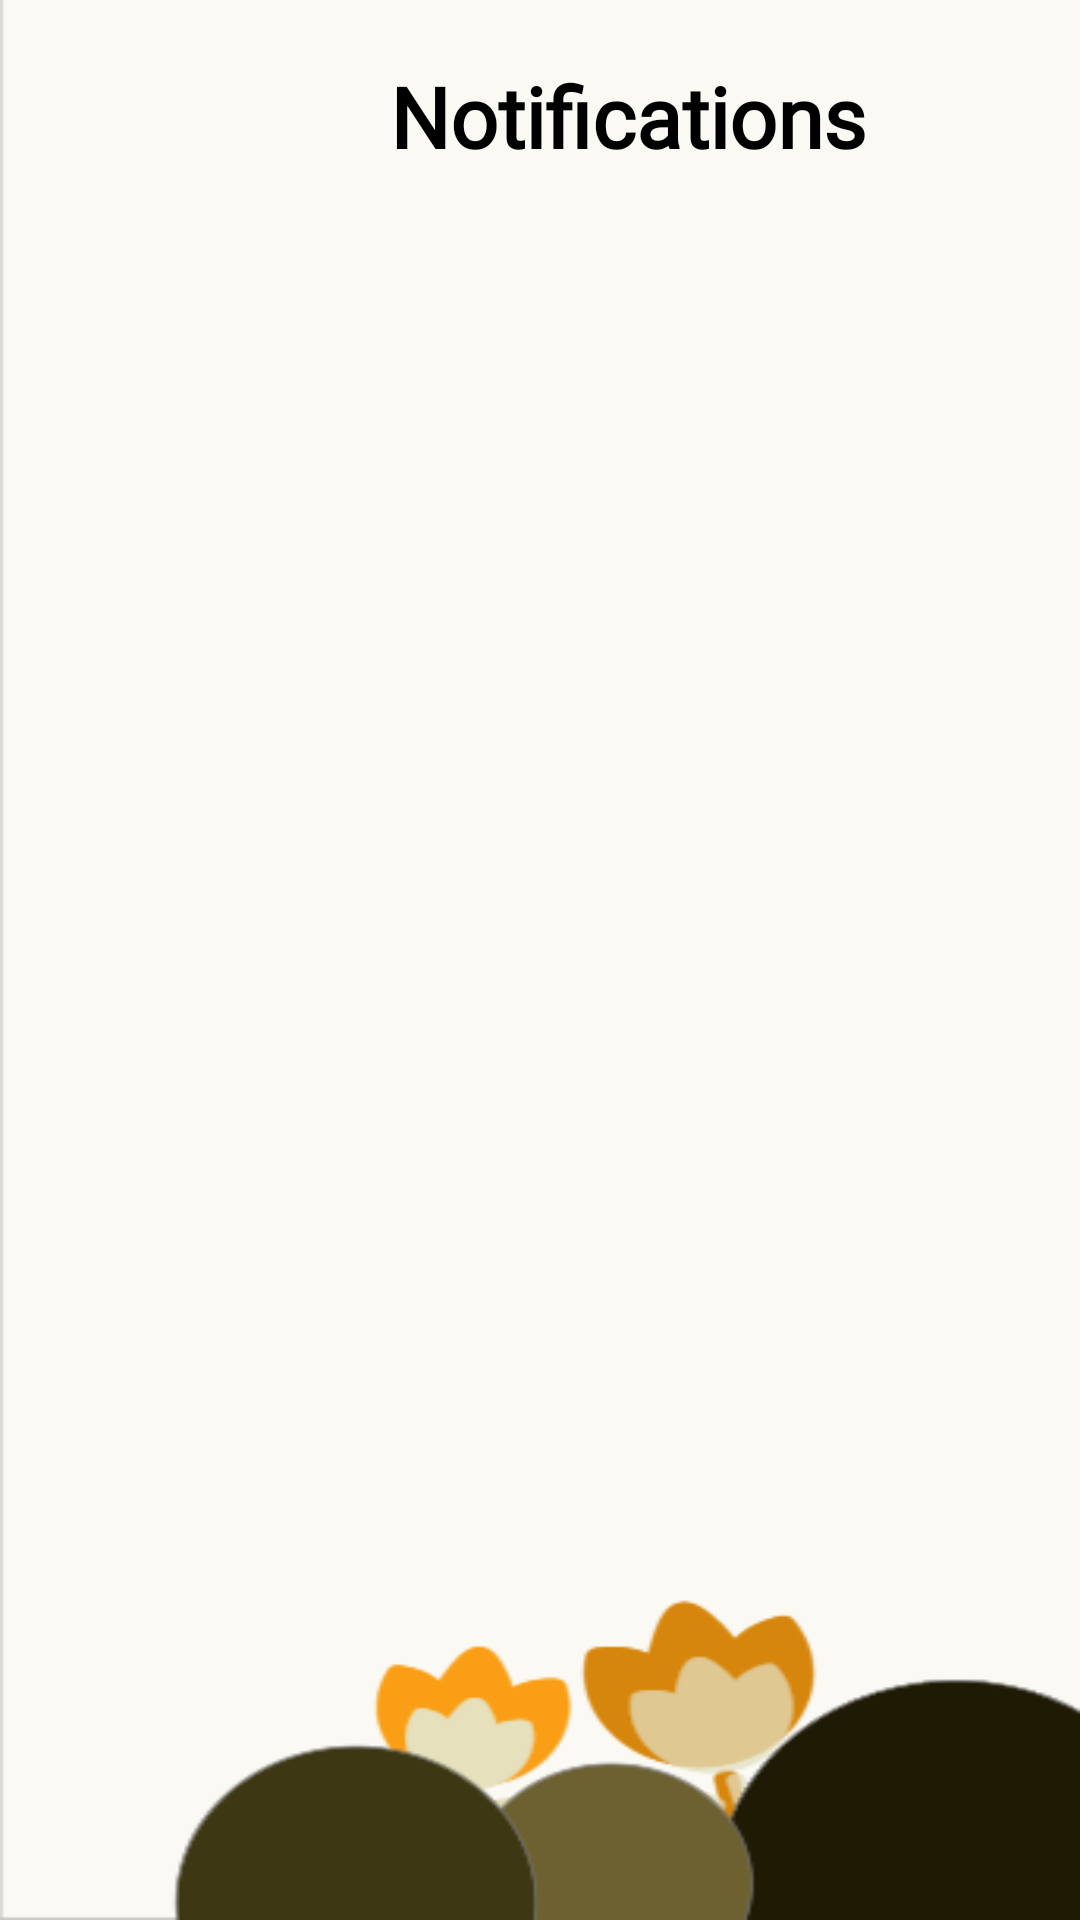

Layout XML and referenced resources for this Android screen:
<!-- AndroidManifest.xml: application theme Theme.BusyBuddy -->
<!-- res/layout/notification.xml -->
<?xml version="1.0" encoding="utf-8" ?>

<RelativeLayout xmlns:android="http://schemas.android.com/apk/res/android"
    xmlns:app="http://schemas.android.com/apk/res-auto"
    xmlns:tools="http://schemas.android.com/tools"
    android:layout_width="match_parent"
    android:layout_height="match_parent"
    tools:context=".ShowNotification"
    android:background="@drawable/background2">

    <TextView
        android:id="@+id/page_title"
        android:layout_width="wrap_content"
        android:layout_height="wrap_content"
        android:layout_marginLeft="130dp"
        android:layout_marginTop="20dp"
        android:fontFamily="@font/average"
        android:text="Notifications"
        android:textColor="#000000"
        android:textSize="28sp"
        android:textStyle="bold"
        tools:layout_editor_absoluteX="3dp"
        tools:layout_editor_absoluteY="3dp" />

    <androidx.recyclerview.widget.RecyclerView
        android:id="@+id/notification_recycler_view"
        android:layout_width="match_parent"
        android:layout_height="wrap_content"
        android:layout_marginTop="70dp" />

</RelativeLayout>
<!-- resources referenced by this layout -->
<resources>
  <!-- drawable background2: png bitmap (drawable, 12426 bytes) -->
  <style name="Theme.BusyBuddy" parent="Theme.AppCompat.Light.NoActionBar">
          
          <item name="colorPrimary">@color/black</item>
          <item name="colorPrimaryVariant">@color/black</item>
          <item name="colorOnPrimary">@color/white</item>
          
          <item name="colorSecondary">@color/teal_200</item>
          <item name="colorSecondaryVariant">@color/teal_700</item>
          <item name="colorOnSecondary">@color/black</item>
          <item name="android:actionMenuTextColor">#FFFFFF</item>
          
          <item name="android:statusBarColor">?attr/colorPrimaryVariant</item>
  
      </style>
  <color name="black">#FF000000</color>
  <color name="white">#FFFFFFFF</color>
  <color name="teal_200">#FF03DAC5</color>
  <color name="teal_700">#FF018786</color>
</resources>
